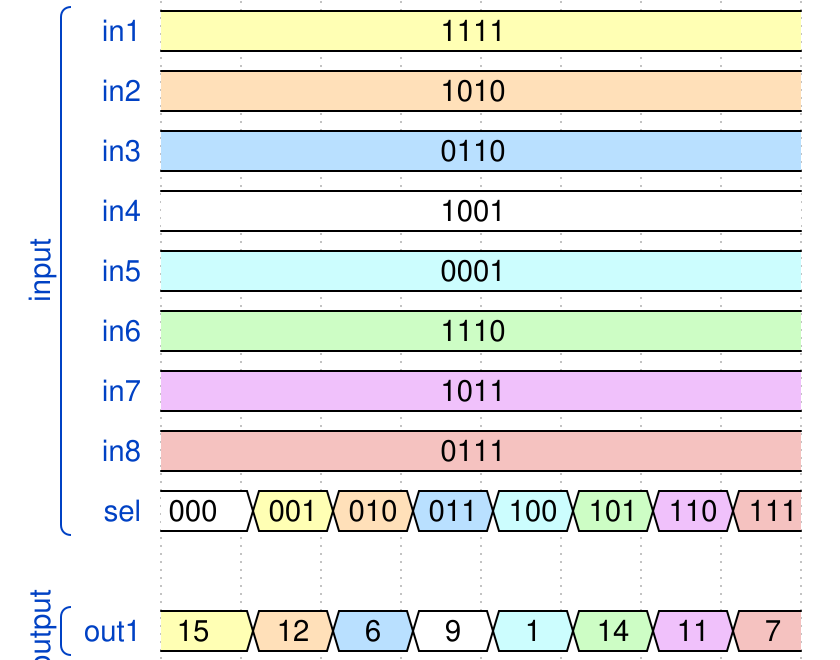

Write the WaveDrom specification (WaveJSON) that draws this timing diagram.

{"signal": [
    ["input",
     {"name" : "in1", "wave" : "3.......", "data" : "1111"},
     {"name" : "in2", "wave" : "4.......", "data" : "1010"},
     {"name" : "in3", "wave" : "5.......", "data" : "0110"},
     {"name" : "in4", "wave" : "2.......", "data" : "1001"},
     {"name" : "in5", "wave" : "6.......", "data" : "0001"},
     {"name" : "in6", "wave" : "7.......", "data" : "1110"},
     {"name" : "in7", "wave" : "8.......", "data" : "1011"},
     {"name" : "in8", "wave" : "9.......", "data" : "0111"},
     {"name" : "sel", "wave" : "23456789", "data" : "000 001 010 011 100 101 110 111"}
    ],
     {},
    ["output",
     {"name" : "out1", "wave" : "34526789", "data": "15 12 6 9 1 14 11 7"}
    ]]}
  